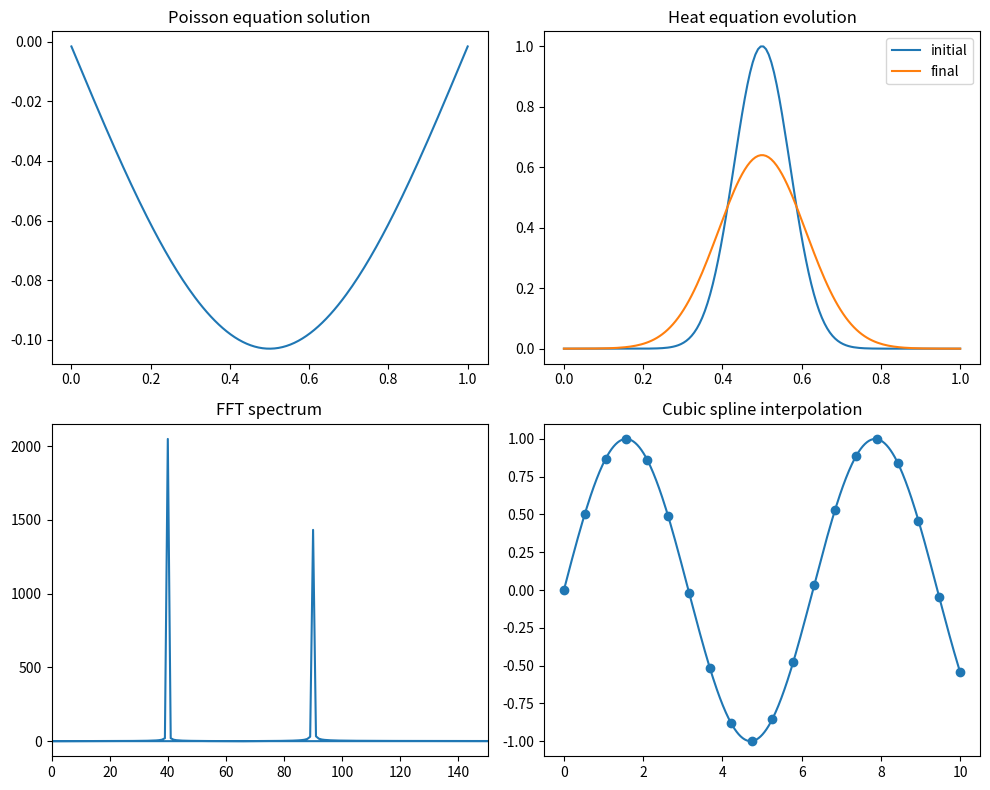

This chart was generated by the following Python code:
#!/usr/bin/env python3
# -*- coding: utf-8 -*-

import numpy as np
import matplotlib.pyplot as plt

from scipy import sparse
from scipy.sparse import linalg as spla
from scipy import interpolate
from scipy import fft
from scipy import optimize
from typing import Dict


# %% GRID GENERATION


def generate_grid(n: int = 200, length: float = 1.0):
    """
    Generate a 1D uniform grid.
    """

    x = np.linspace(0, length, n)
    dx = x[1] - x[0]

    return x, dx


# %% LAPLACIAN OPERATOR


def build_laplacian(n: int, dx: float):
    """
    Construct the finite-difference Laplacian operator.
    """

    main = -2 * np.ones(n)
    off = np.ones(n - 1)

    lap = sparse.diags([off, main, off], [-1, 0, 1])

    return lap / dx**2


# %% LINEAR SYSTEM SOLVER


def solve_poisson(n: int = 200):
    """
    Solve a 1D Poisson equation using sparse linear algebra.
    """

    x, dx = generate_grid(n)
    lap = build_laplacian(n, dx)
    f = np.sin(np.pi * x)
    u = spla.spsolve(lap, f)

    return x, u


# %% HEAT EQUATION


def heat_equation(n: int = 150, steps: int = 200):
    """
    Simulate a heat equation using explicit Euler time stepping.
    """

    x, dx = generate_grid(n)
    lap = build_laplacian(n, dx)
    dt = 0.4 * dx**2
    u = np.exp(-100 * (x - 0.5) ** 2)
    history = [u.copy()]

    for _ in range(steps):
        u = u + dt * (lap @ u)
        history.append(u.copy())

    return x, np.array(history)


# %% EIGENVALUE PROBLEM


def laplacian_eigenmodes(n: int = 200):
    """
    Compute eigenmodes of the Laplacian operator.
    """

    x, dx = generate_grid(n)
    lap = build_laplacian(n, dx)
    vals, vecs = spla.eigs(lap, k=6, which="SM")

    return x, vals.real, vecs.real


# %% INTERPOLATION EXAMPLE


def interpolation_demo():
    """
    Demonstrate cubic interpolation.
    """

    x = np.linspace(0, 10, 20)
    y = np.sin(x)

    spline = interpolate.CubicSpline(x, y)
    x_dense = np.linspace(0, 10, 400)

    return x, y, x_dense, spline(x_dense)


# %% FFT EXAMPLE


def fft_demo(n: int = 4096):
    """
    Compute FFT of a synthetic signal.
    """

    t = np.linspace(0, 1, n)

    signal = np.sin(2 * np.pi * 40 * t) + 0.7 * np.sin(2 * np.pi * 90 * t)

    spectrum = fft.fft(signal)
    freq = fft.fftfreq(n, d=t[1] - t[0])

    return freq, np.abs(spectrum)


# %% MONTE CARLO INTEGRATION


def monte_carlo_integral(n_samples: int = 300000):
    """
    Estimate an integral using Monte Carlo sampling.
    """

    rng = np.random.default_rng()
    x = rng.uniform(0, 1, n_samples)
    values = np.exp(-(x**2))

    return values.mean()


# %% OPTIMIZATION EXAMPLE


def optimize_function():
    """
    Minimize the Rosenbrock function.
    """

    def rosen(x):
        return np.sum(100 * (x[1:] - x[:-1] ** 2) ** 2 + (1 - x[:-1]) ** 2)

    x0 = np.zeros(4)
    res = optimize.minimize(rosen, x0)

    return res.x


# %% PLOTTING


def create_plots(results):
    """
    Generate example scientific plots.
    """

    x, poisson = results["poisson"]
    heat_x, heat_history = results["heat"]
    freq, spectrum = results["fft"]
    ix, iy, ix_dense, iy_dense = results["interp"]

    fig, axes = plt.subplots(2, 2, figsize=(10, 8))

    # Poisson solution
    axes[0, 0].plot(x, poisson)
    axes[0, 0].set_title("Poisson equation solution")

    # Heat equation final state
    axes[0, 1].plot(heat_x, heat_history[0], label="initial")
    axes[0, 1].plot(heat_x, heat_history[-1], label="final")
    axes[0, 1].set_title("Heat equation evolution")
    axes[0, 1].legend()

    # FFT spectrum
    axes[1, 0].plot(freq, spectrum)
    axes[1, 0].set_xlim(0, 150)
    axes[1, 0].set_title("FFT spectrum")

    # Interpolation
    axes[1, 1].scatter(ix, iy)
    axes[1, 1].plot(ix_dense, iy_dense)
    axes[1, 1].set_title("Cubic spline interpolation")

    plt.tight_layout()

    return fig


# %% PIPELINE


def run_example() -> Dict:

    poisson = solve_poisson()
    heat = heat_equation()
    eigen = laplacian_eigenmodes()
    interp = interpolation_demo()
    fft_res = fft_demo()
    mc = monte_carlo_integral()
    opt = optimize_function()

    results = {
        "poisson": poisson,
        "heat": heat,
        "eigen": eigen,
        "interp": interp,
        "fft": fft_res,
        "montecarlo": mc,
        "optimum": opt,
    }

    print(results)
    return results


# %% MAIN

if __name__ == "__main__":

    results = run_example()
    fig = create_plots(results)
    plt.show()
